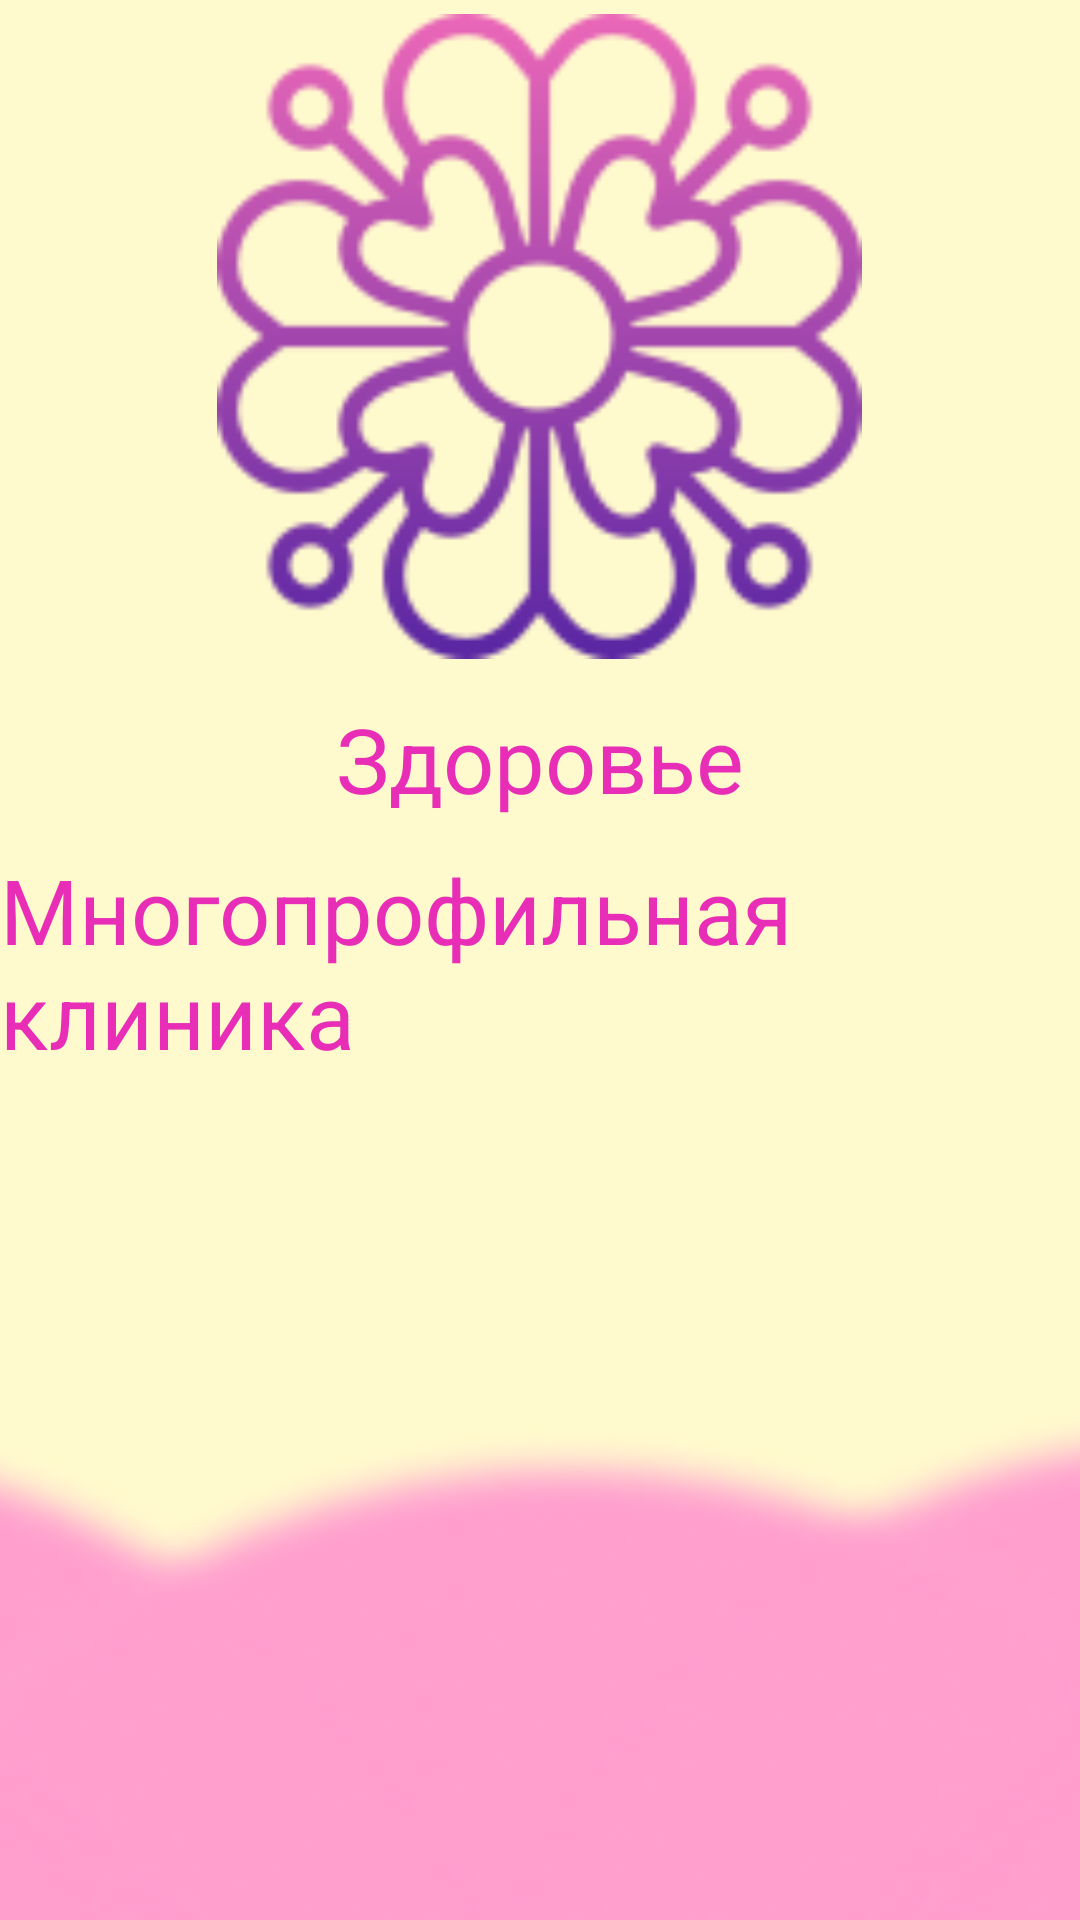

Layout XML and referenced resources for this Android screen:
<!-- AndroidManifest.xml: application theme Theme.MedCenter -->
<!-- res/layout/activity_splash_screen.xml -->
<?xml version="1.0" encoding="utf-8"?>
<LinearLayout xmlns:android="http://schemas.android.com/apk/res/android"
    xmlns:app="http://schemas.android.com/apk/res-auto"
    xmlns:tools="http://schemas.android.com/tools"
    android:layout_width="match_parent"
    android:layout_height="match_parent"
    android:background="@color/back"
    android:orientation="vertical"
    android:gravity="center"
    tools:context=".SplashScreen">

    <ImageView
        android:id="@+id/imageView"
        android:layout_width="215dp"
        android:layout_height="221dp"
        app:layout_constraintBottom_toTopOf="@+id/name1"
        app:layout_constraintEnd_toEndOf="parent"
        app:layout_constraintStart_toStartOf="parent"
        app:layout_constraintTop_toTopOf="parent"
        android:layout_gravity="center_horizontal"
        android:layout_marginTop="100dp"
        app:layout_constraintVertical_bias="0.528"
        app:srcCompat="@drawable/logo" />

    <TextView
        android:id="@+id/name1"
        android:layout_width="wrap_content"
        android:layout_height="wrap_content"
        android:text="Здоровье"
        android:textColor="@color/pink"
        android:layout_gravity="center_horizontal"
        android:layout_marginTop="10dp"
        android:textSize="30dp"
        tools:layout_editor_absoluteX="147dp"
        tools:layout_editor_absoluteY="309dp" />

    <TextView
        android:id="@+id/name2"
        android:layout_width="wrap_content"
        android:layout_height="wrap_content"
        android:text="Многопрофильная клиника"
        android:layout_gravity="center_horizontal"
        android:paddingTop="10dp"
        android:textColor="@color/pink"
        android:textSize="30dp"
        app:layout_constraintTop_toBottomOf="@+id/name1"
        tools:layout_editor_absoluteX="9dp" />

    <ImageView
        android:id="@+id/imageView3"
        android:layout_width="500dp"
        android:layout_height="380dp"
        android:layout_row="3"
        android:layout_column="0"
        android:gravity="center_horizontal"
        android:layout_marginBottom="0dp"
        app:srcCompat="@drawable/circl" />


</LinearLayout>
<!-- resources referenced by this layout -->
<resources>
  <color name="back">#FFFACD</color>
  <color name="pink">#E82EB7</color>
  <!-- drawable circl: png bitmap (drawable, 8777 bytes) -->
  <!-- drawable logo: png bitmap (drawable, 13386 bytes) -->
  <style name="Theme.MedCenter" parent="Base.Theme.MedCenter" />
  <style name="Base.Theme.MedCenter" parent="Theme.Material3.DayNight.NoActionBar">
          
          
      </style>
</resources>
